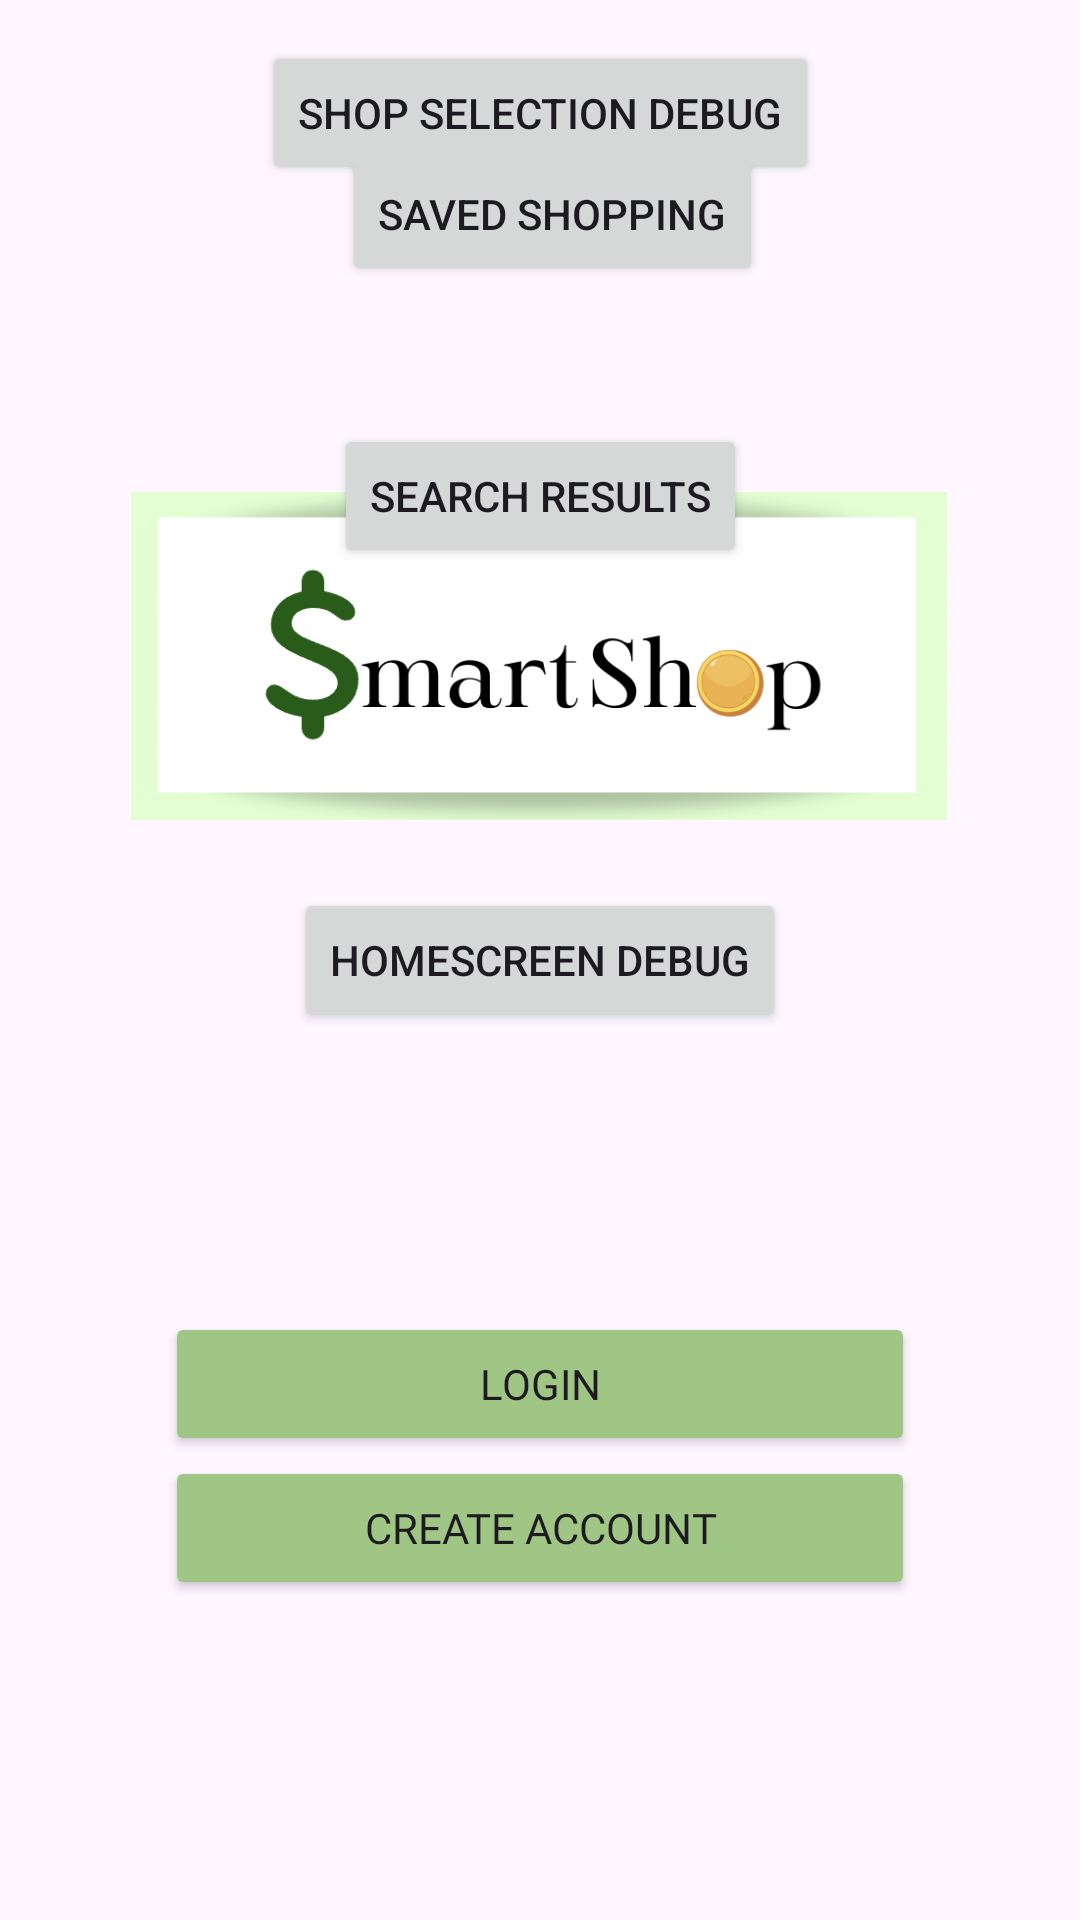

Layout XML and referenced resources for this Android screen:
<!-- AndroidManifest.xml: application theme Theme.ShopSmart -->
<!-- res/layout/home_login_screen.xml -->
<?xml version="1.0" encoding="utf-8"?>
<androidx.constraintlayout.widget.ConstraintLayout xmlns:android="http://schemas.android.com/apk/res/android"
    xmlns:app="http://schemas.android.com/apk/res-auto"
    xmlns:tools="http://schemas.android.com/tools"
    android:layout_width="match_parent"
    android:layout_height="match_parent"
    tools:context=".HomeLoginScreen">


    <ImageView
        android:id="@+id/ShopSmartLogoImage"
        android:layout_width="272dp"
        android:layout_height="224dp"
        android:src="@drawable/smartshop_logo"
        app:layout_constraintBottom_toTopOf="@id/InteractableButtons"
        app:layout_constraintEnd_toEndOf="parent"
        app:layout_constraintHorizontal_bias="0.496"
        app:layout_constraintStart_toStartOf="parent"
        app:layout_constraintTop_toTopOf="parent" />

    <LinearLayout
        android:id="@+id/InteractableButtons"
        android:layout_width="wrap_content"
        android:layout_height="wrap_content"
        android:orientation="vertical"

        app:layout_constraintBottom_toBottomOf="parent"
        app:layout_constraintEnd_toEndOf="@id/fourFifthVert"
        app:layout_constraintStart_toStartOf="@id/oneFifthVert"
        app:layout_constraintTop_toBottomOf="@id/ShopSmartLogoImage">

        <Button
            android:id="@+id/LoginButton"
            android:layout_width="250dp"
            android:layout_height="wrap_content"
            android:fontFamily="@font/inter_extrabold"
            android:radius="2dp"
            android:gravity="center"
            android:backgroundTint="#9FC685"
            android:text="@string/loginText" />

        <Button
            android:id="@+id/CreateAccountButton"
            android:layout_width="250dp"
            android:layout_height="wrap_content"
            android:fontFamily="@font/inter_extrabold"
            android:radius="2dp"
            android:gravity="center"
            android:backgroundTint="#9FC685"
            android:text="@string/create_account_text" />
    </LinearLayout>

    <androidx.constraintlayout.widget.Guideline
        android:id="@+id/oneFifthVert"
        android:layout_width="wrap_content"
        android:layout_height="wrap_content"
        android:orientation="vertical"
        app:layout_constraintGuide_percent="0.20" />

    <androidx.constraintlayout.widget.Guideline
        android:id="@+id/fourFifthVert"
        android:layout_width="wrap_content"
        android:layout_height="wrap_content"
        android:orientation="vertical"
        app:layout_constraintGuide_percent="0.80" />

    <Button
        android:id="@+id/switchtosaved"
        android:layout_width="wrap_content"
        android:layout_height="wrap_content"
        android:text="saved shopping"
        app:layout_constraintBottom_toTopOf="@id/ShopSmartLogoImage"
        app:layout_constraintEnd_toEndOf="parent"
        app:layout_constraintHorizontal_bias="0.519"
        app:layout_constraintStart_toStartOf="parent"
        app:layout_constraintTop_toTopOf="parent"
        app:layout_constraintVertical_bias="0.808" />

    <Button
        android:id="@+id/switchtosearch"
        android:layout_width="wrap_content"
        android:layout_height="wrap_content"
        android:text="search results"
        app:layout_constraintBottom_toTopOf="parent"
        app:layout_constraintEnd_toEndOf="parent"
        app:layout_constraintStart_toStartOf="parent"
        app:layout_constraintTop_toBottomOf="@id/ShopSmartLogoImage" />

    <Button
        android:id="@+id/switchtoshopselection"
        android:layout_width="wrap_content"
        android:layout_height="wrap_content"
        android:text="shop selection debug"
        app:layout_constraintBottom_toBottomOf="parent"
        app:layout_constraintEnd_toEndOf="parent"
        app:layout_constraintStart_toStartOf="parent"
        app:layout_constraintTop_toTopOf="parent"
        app:layout_constraintVertical_bias="0.023" />

    <Button
        android:id="@+id/switchtohome"
        android:layout_width="wrap_content"
        android:layout_height="wrap_content"
        android:text="homescreen debug"
        app:layout_constraintBottom_toBottomOf="parent"
        app:layout_constraintEnd_toEndOf="parent"
        app:layout_constraintStart_toStartOf="parent"
        app:layout_constraintTop_toTopOf="parent"
        tools:layout_editor_absoluteX="126dp"
        tools:layout_editor_absoluteY="645dp"
        />


</androidx.constraintlayout.widget.ConstraintLayout>
<!-- resources referenced by this layout -->
<resources>
  <!-- drawable smartshop_logo: png bitmap (drawable, 139273 bytes) -->
  <string name="create_account_text">Create Account</string>
  <string name="loginText">Login</string>
  <style name="Theme.ShopSmart" parent="Base.Theme.ShopSmart" />
  <style name="Base.Theme.ShopSmart" parent="Theme.Material3.DayNight">
          
          
      </style>
</resources>
